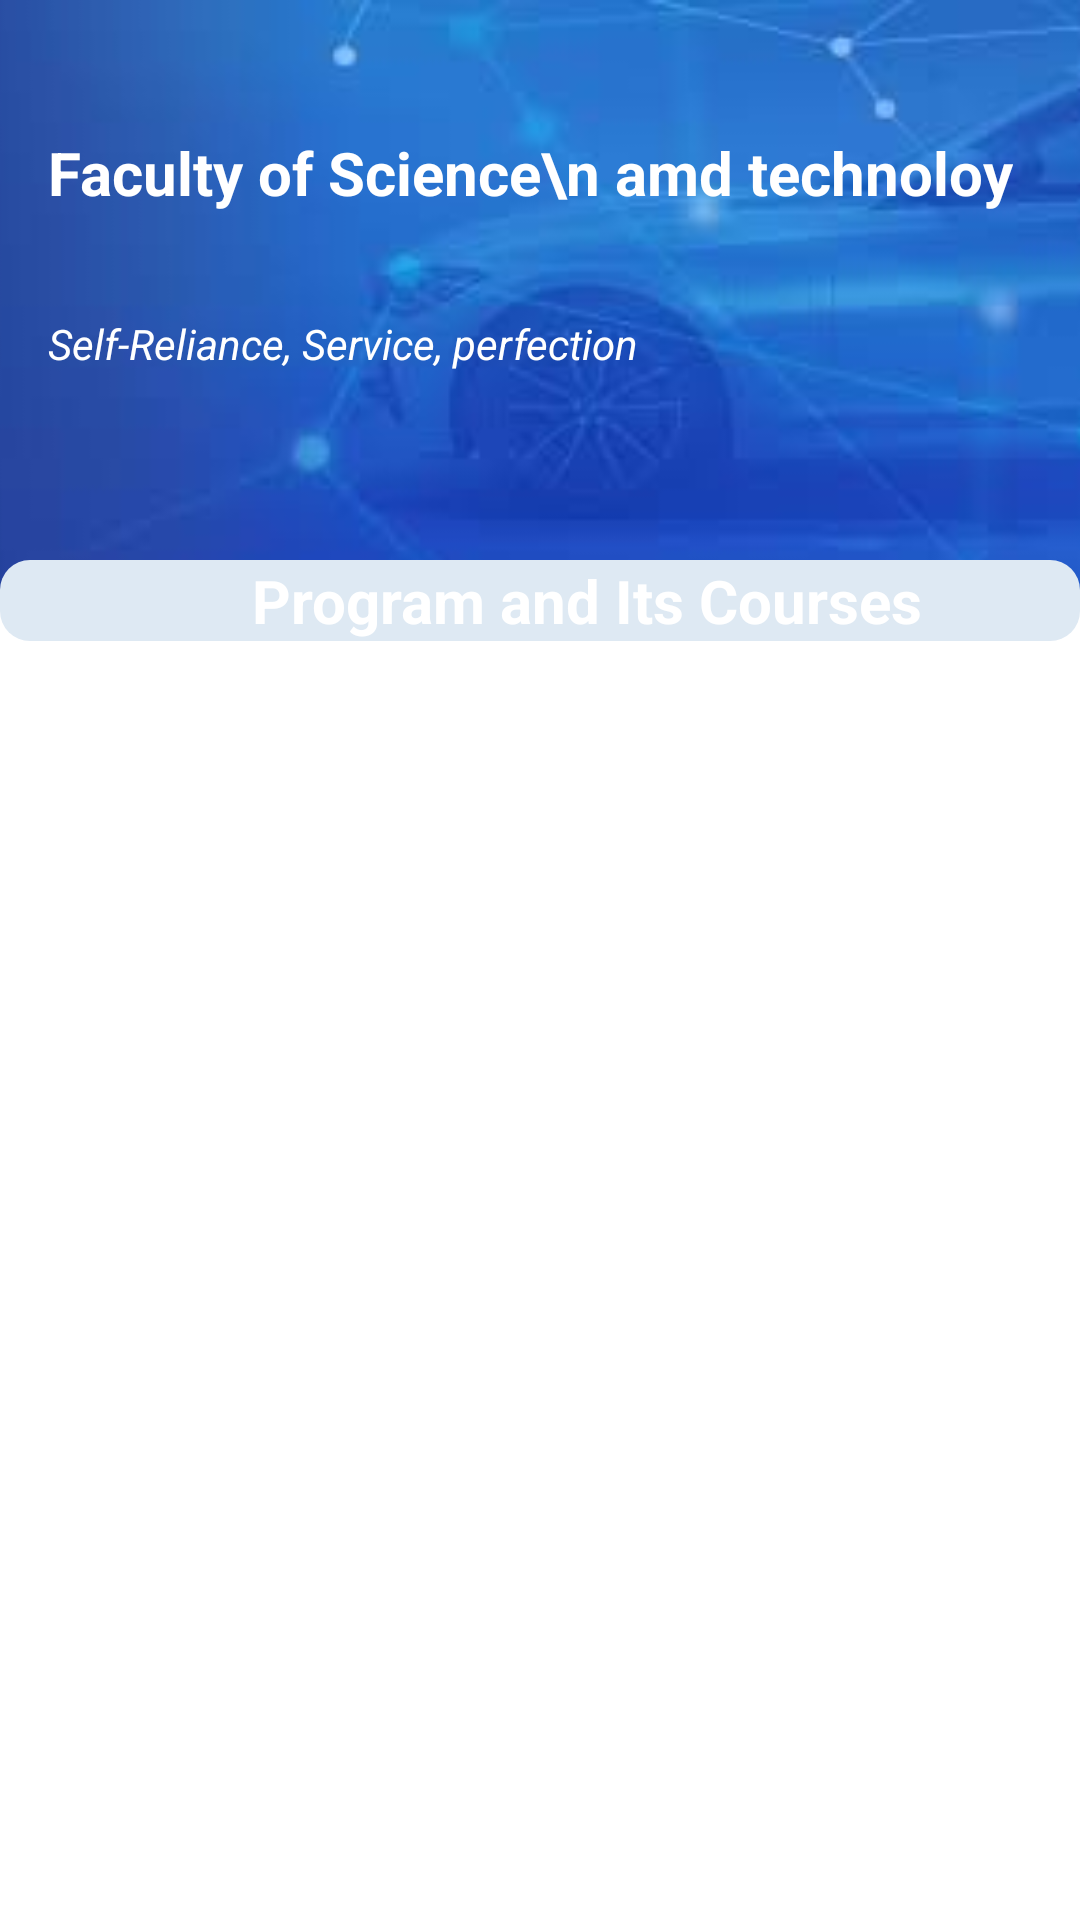

Write the Android layout XML for this screen, with the resource values it uses.
<!-- AndroidManifest.xml: application theme Theme.CareerWeb -->
<!-- res/layout/activity_program.xml -->
<?xml version="1.0" encoding="utf-8"?>
<androidx.constraintlayout.widget.ConstraintLayout xmlns:android="http://schemas.android.com/apk/res/android"
    xmlns:app="http://schemas.android.com/apk/res-auto"
    xmlns:tools="http://schemas.android.com/tools"
    android:layout_width="match_parent"
    android:layout_height="match_parent"
    android:layout_margin="8dp"
    tools:context=".Home">

    <ScrollView
        android:layout_width="match_parent"
        android:layout_height="match_parent"
        app:layout_constraintBottom_toBottomOf="parent"
        app:layout_constraintEnd_toEndOf="parent"
        app:layout_constraintStart_toStartOf="parent"
        app:layout_constraintTop_toTopOf="parent">

        <LinearLayout
            android:layout_width="match_parent"
            android:layout_height="wrap_content"
            android:orientation="vertical">

            <androidx.constraintlayout.widget.ConstraintLayout
                android:layout_width="match_parent"
                android:layout_height="match_parent">

                <ImageView
                    android:id="@+id/imageView7"
                    android:layout_width="400dp"
                    android:layout_height="200dp"
                    android:scaleType="fitXY"
                    app:layout_constraintEnd_toEndOf="parent"
                    app:layout_constraintStart_toStartOf="parent"
                    app:layout_constraintTop_toTopOf="parent"
                    app:srcCompat="@drawable/mobile" />

                <ImageView
                    android:id="@+id/imageView8"
                    android:layout_width="100dp"
                    android:layout_height="100dp"
                    android:layout_marginTop="24dp"
                    android:src="@drawable/graduation_cap_100px"
                    app:layout_constraintBottom_toBottomOf="parent"
                    app:layout_constraintEnd_toEndOf="parent"
                    app:layout_constraintHorizontal_bias="0.945"
                    app:layout_constraintStart_toStartOf="parent"
                    app:layout_constraintTop_toTopOf="parent"
                    app:layout_constraintVertical_bias="0.0" />

                <TextView
                    android:id="@+id/title"
                    android:layout_width="wrap_content"
                    android:layout_height="wrap_content"
                    android:layout_marginStart="16dp"
                    android:layout_marginTop="20dp"
                    android:text="Faculty of Science\n amd technoloy"
                    android:textColor="@color/white"
                    android:textSize="20dp"
                    android:textStyle="bold"
                    app:layout_constraintStart_toStartOf="parent"
                    app:layout_constraintTop_toTopOf="@+id/imageView8" />

                <TextView
                    android:id="@+id/textView5"
                    android:layout_width="wrap_content"
                    android:layout_height="wrap_content"
                    android:layout_marginStart="16dp"
                    android:layout_marginTop="24dp"
                    android:text="Self-Reliance, Service, perfection"
                    android:textColor="@color/white"
                    android:textStyle="italic"
                    app:layout_constraintBottom_toBottomOf="@+id/imageView8"
                    app:layout_constraintStart_toStartOf="parent"
                    app:layout_constraintTop_toBottomOf="@+id/title"
                    app:layout_constraintVertical_bias="1.0" />

                <LinearLayout
                    android:layout_width="match_parent"
                    android:layout_height="wrap_content"
                    android:background="@drawable/back_view"
                    android:orientation="vertical"
                    android:gravity="center"
                    app:layout_constraintBottom_toBottomOf="@+id/imageView7"
                    app:layout_constraintTop_toBottomOf="@+id/imageView7"
                    tools:layout_editor_absoluteX="-2dp">
                    <TextView
                        android:id="@+id/title1"
                        android:layout_width="wrap_content"
                        android:layout_height="wrap_content"
                        android:layout_marginStart="16dp"
                        android:text="Program and Its Courses"
                        android:textColor="@color/white"
                        android:textSize="20dp"
                        android:textStyle="bold" />
                </LinearLayout>

            </androidx.constraintlayout.widget.ConstraintLayout>

            <LinearLayout
                android:layout_width="match_parent"
                android:layout_height="match_parent"
                android:orientation="vertical">
                <androidx.recyclerview.widget.RecyclerView
                    android:id="@+id/recyclerCourses"
                    android:layout_width="match_parent"
                    android:layout_height="match_parent"
                    android:layout_marginTop="16dp"/>
            </LinearLayout>

        </LinearLayout>
    </ScrollView>

</androidx.constraintlayout.widget.ConstraintLayout>
<!-- resources referenced by this layout -->
<resources>
  <!-- drawable back_view (drawable) -->
  <?xml version="1.0" encoding="utf-8"?>
  <selector xmlns:android="http://schemas.android.com/apk/res/android">
      <item>
          <shape android:shape="rectangle">
              <solid android:color="#DEE9F3"/>
              <corners android:radius="10dp"/>
          </shape>
      </item>
  </selector>
  <!-- drawable mobile: jpg bitmap (drawable-v24, 2999 bytes) -->
  <style name="Theme.CareerWeb" parent="Theme.MaterialComponents.DayNight.NoActionBar">
          
          <item name="colorPrimary">@color/purple_500</item>
          <item name="colorPrimaryVariant">@color/purple_700</item>
          <item name="colorOnPrimary">@color/white</item>
          
          <item name="colorSecondary">@color/teal_200</item>
          <item name="colorSecondaryVariant">@color/teal_700</item>
          <item name="colorOnSecondary">@color/black</item>
          
          <item name="android:statusBarColor" tools:targetApi="l">?attr/colorPrimaryVariant</item>
          
      </style>
  <!-- not gathered from this repository: default colours our renderer supplied (Android Studio template values) -->
  <color name="purple_500">#FF6200EE</color>
  <color name="purple_700">#FF3700B3</color>
  <color name="teal_200">#FF03DAC5</color>
  <color name="teal_700">#FF018786</color>
  <color name="black">#FF000000</color>
  <color name="white">#FFFFFFFF</color>
</resources>
